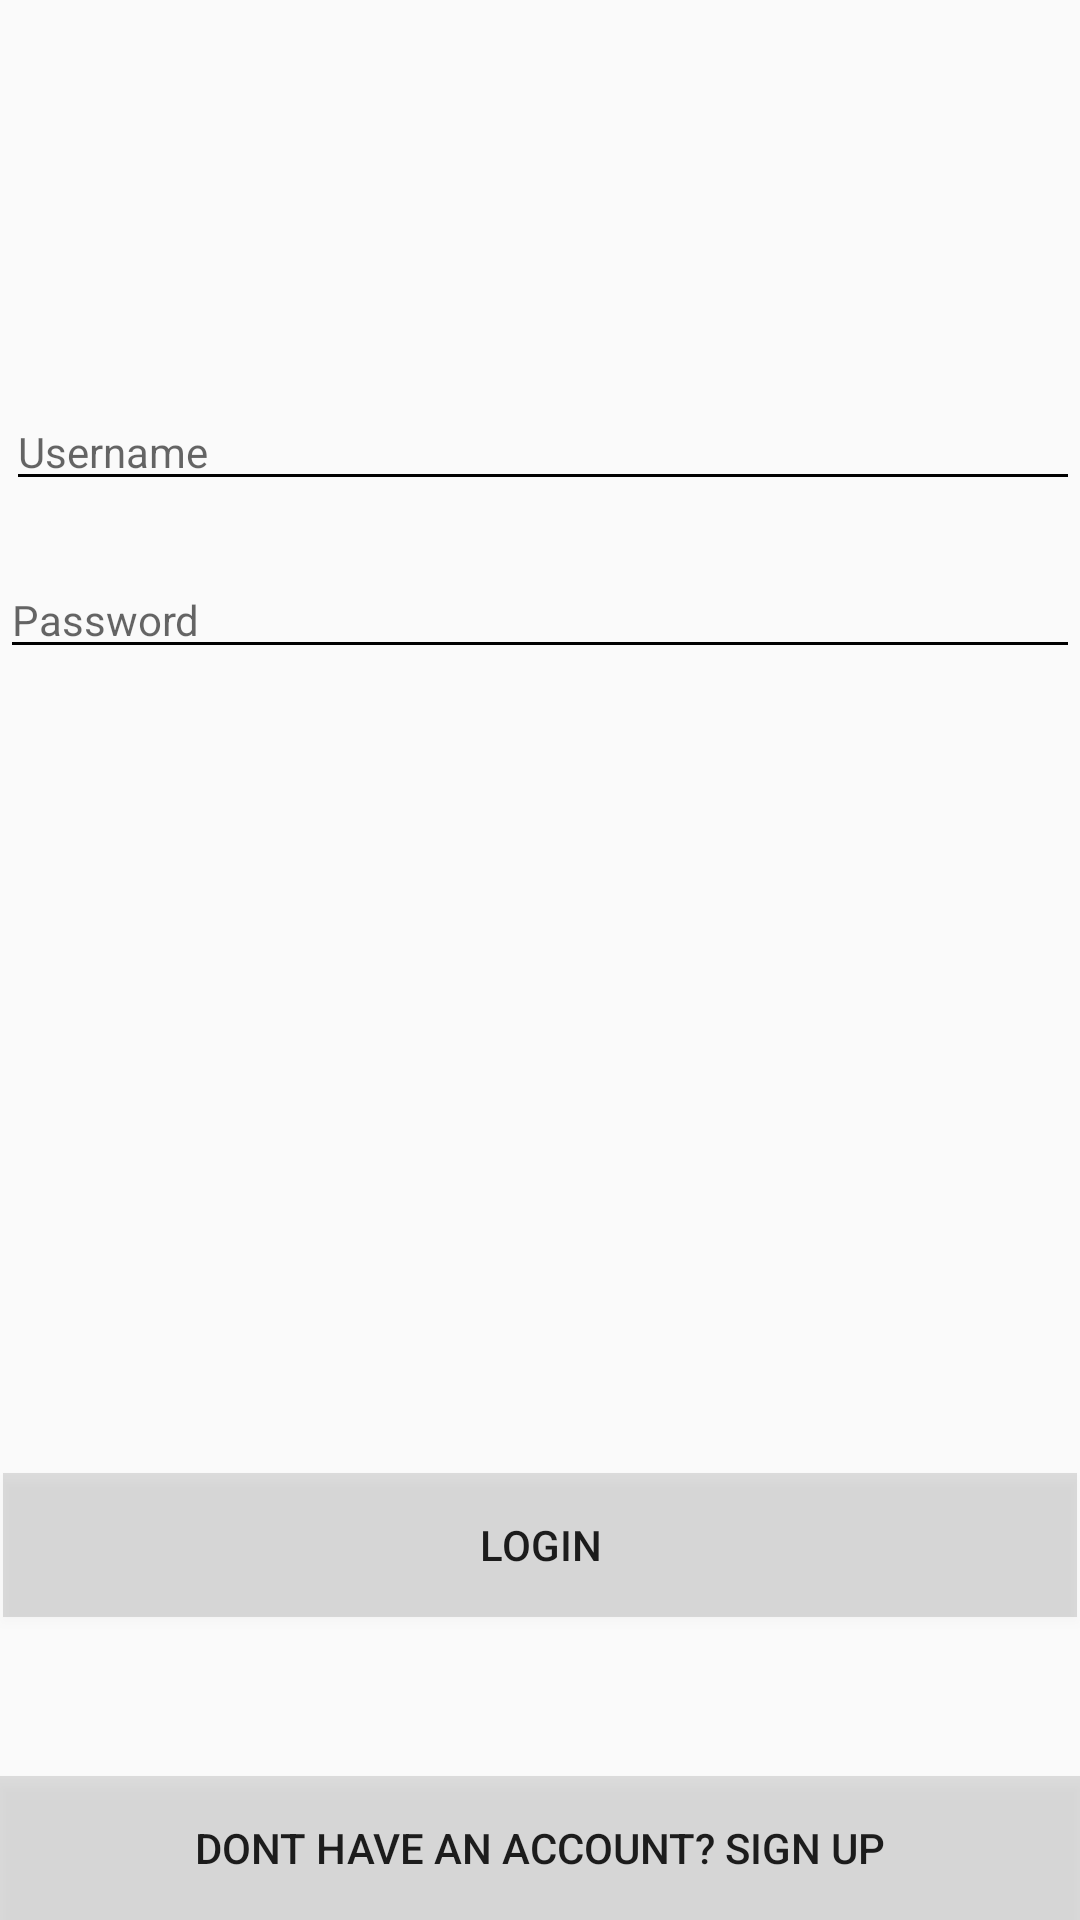

Android layout source for this screen:
<!-- AndroidManifest.xml: application theme AppTheme -->
<!-- res/layout/activity_login.xml -->
<?xml version="1.0" encoding="utf-8"?>
<RelativeLayout xmlns:android="http://schemas.android.com/apk/res/android"
    xmlns:app="http://schemas.android.com/apk/res-auto"
    xmlns:tools="http://schemas.android.com/tools"

    android:layout_width="match_parent"
    android:layout_height="match_parent"

    tools:context=".LoginActivity">

    <EditText
        android:id="@+id/etUsername"
        android:layout_width="match_parent"
        android:layout_height="wrap_content"
        android:layout_alignParentStart="true"
        android:layout_alignParentTop="true"
        android:layout_alignParentEnd="true"
        android:layout_centerHorizontal="true"
        android:layout_marginStart="2dp"
        android:layout_marginTop="131dp"
        android:layout_marginEnd="0dp"
        android:ems="10"
        android:hint="Username"
        android:inputType="textPersonName"
        android:textSize="14sp" />

    <EditText
        android:id="@+id/etPassword"
        android:layout_width="match_parent"
        android:layout_height="wrap_content"
        android:layout_below="@+id/etUsername"
        android:layout_centerInParent="true"
        android:layout_marginTop="20dp"
        android:ems="10"
        android:hint="Password"
        android:inputType="textPassword"
        android:textSize="14sp" />

    <Button
        android:id="@+id/btnLogin"
        android:layout_width="236dp"
        android:layout_height="wrap_content"
        android:layout_alignParentStart="true"
        android:layout_alignParentEnd="true"
        android:layout_alignParentBottom="true"
        android:layout_centerHorizontal="true"
        android:layout_marginStart="1dp"
        android:layout_marginEnd="1dp"
        android:layout_marginBottom="101dp"
        android:background="?attr/colorControlHighlight"
        android:text="Login"
        tools:clickable="true" />

    <Button
        android:id="@+id/btnSignUp"
        android:layout_width="match_parent"
        android:layout_height="wrap_content"
        android:layout_alignParentBottom="true"

        android:layout_alignParentStart="true"
        android:background="?attr/colorControlHighlight"
        android:text="Dont have an account? Sign Up"
        tools:clickable="true" />

    <ImageView
        android:id="@+id/ic_logo"
        android:layout_width="281dp"
        android:layout_height="90dp"
        android:layout_alignParentStart="true"
        android:layout_alignParentTop="true"
        android:layout_marginStart="1dp"
        android:layout_marginTop="-1dp" />

</RelativeLayout>
<!-- resources referenced by this layout -->
<resources>
  <style name="AppTheme" parent="Theme.AppCompat.Light.DarkActionBar">
          
          <item name="colorPrimary">@color/colorPrimary</item>
          <item name="colorPrimaryDark">@color/colorPrimaryDark</item>
          <item name="colorAccent">@color/colorAccent</item>
          <item name="android:textColorSecondary">@color/black</item>
          <item name="windowActionBar">false</item>
          <item name="windowNoTitle">true</item>
      </style>
  <color name="colorPrimary">#ffffff</color>
  <color name="colorPrimaryDark">#000000</color>
  <color name="colorAccent">#000000</color>
  <color name="black">#000000</color>
</resources>
